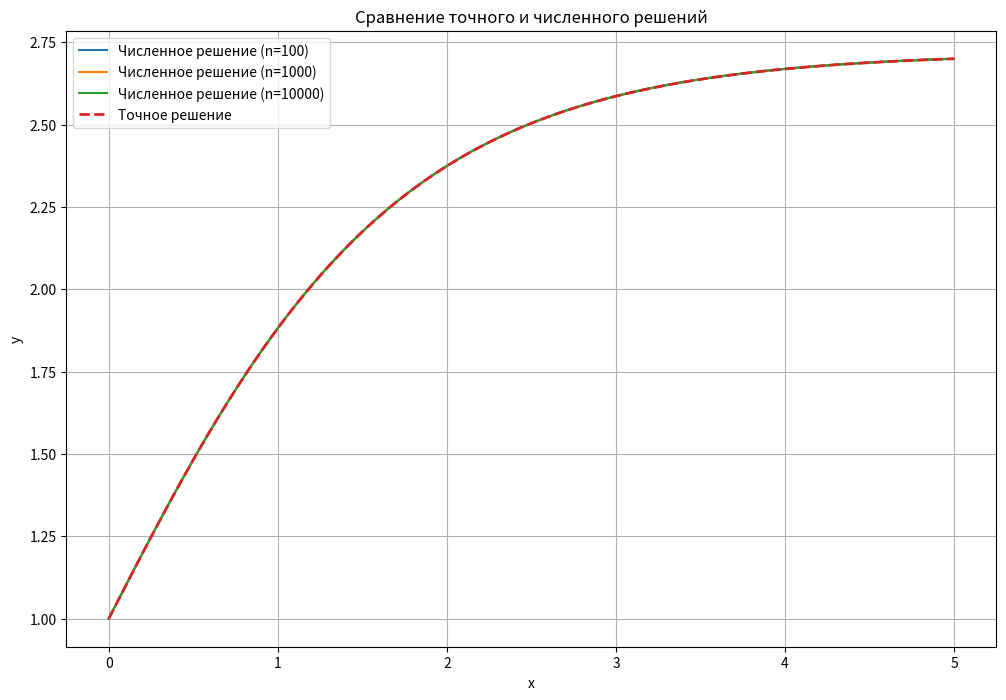

The script that saved this image:
import numpy as np
import matplotlib.pyplot as plt

def f(x, y):
    return np.exp(-x) * y

# Точное решение
def exact_solution(x):
    return np.exp(-np.exp(-x) + 1)

# Метод Адамса 2-го порядка
def adams_2nd_order(x0, y0, h, n):
    x = np.zeros(n)
    y = np.zeros(n)
    x[0], y[0] = x0, y0

    # Первый шаг методом Эйлера
    x[1] = x[0] + h
    y[1] = y[0] + h * f(x[0], y[0])

    # Метод Адамса
    for i in range(1, n - 1):
        x[i + 1] = x[i] + h
        y[i + 1] = y[i] + (h / 2) * (3 * f(x[i], y[i]) - f(x[i - 1], y[i - 1]))

    return x, y

x0, y0 = 0, 1
l = 5  # Длина отрезка
n_values = [100, 1000, 10000]  # Количество шагов

# Построение графиков
plt.figure(figsize=(12, 8))

for n in n_values:
    h = l / n
    x, y = adams_2nd_order(x0, y0, h, n)
    plt.plot(x, y, label=f"Численное решение (n={n})")

# Точное решение
x_exact = np.linspace(x0, x0 + l, 1000)
y_exact = exact_solution(x_exact)
plt.plot(x_exact, y_exact, label="Точное решение", linestyle="--", linewidth=2)

plt.xlabel("x")
plt.ylabel("y")
plt.title("Сравнение точного и численного решений")
plt.legend()
plt.grid()
plt.show()